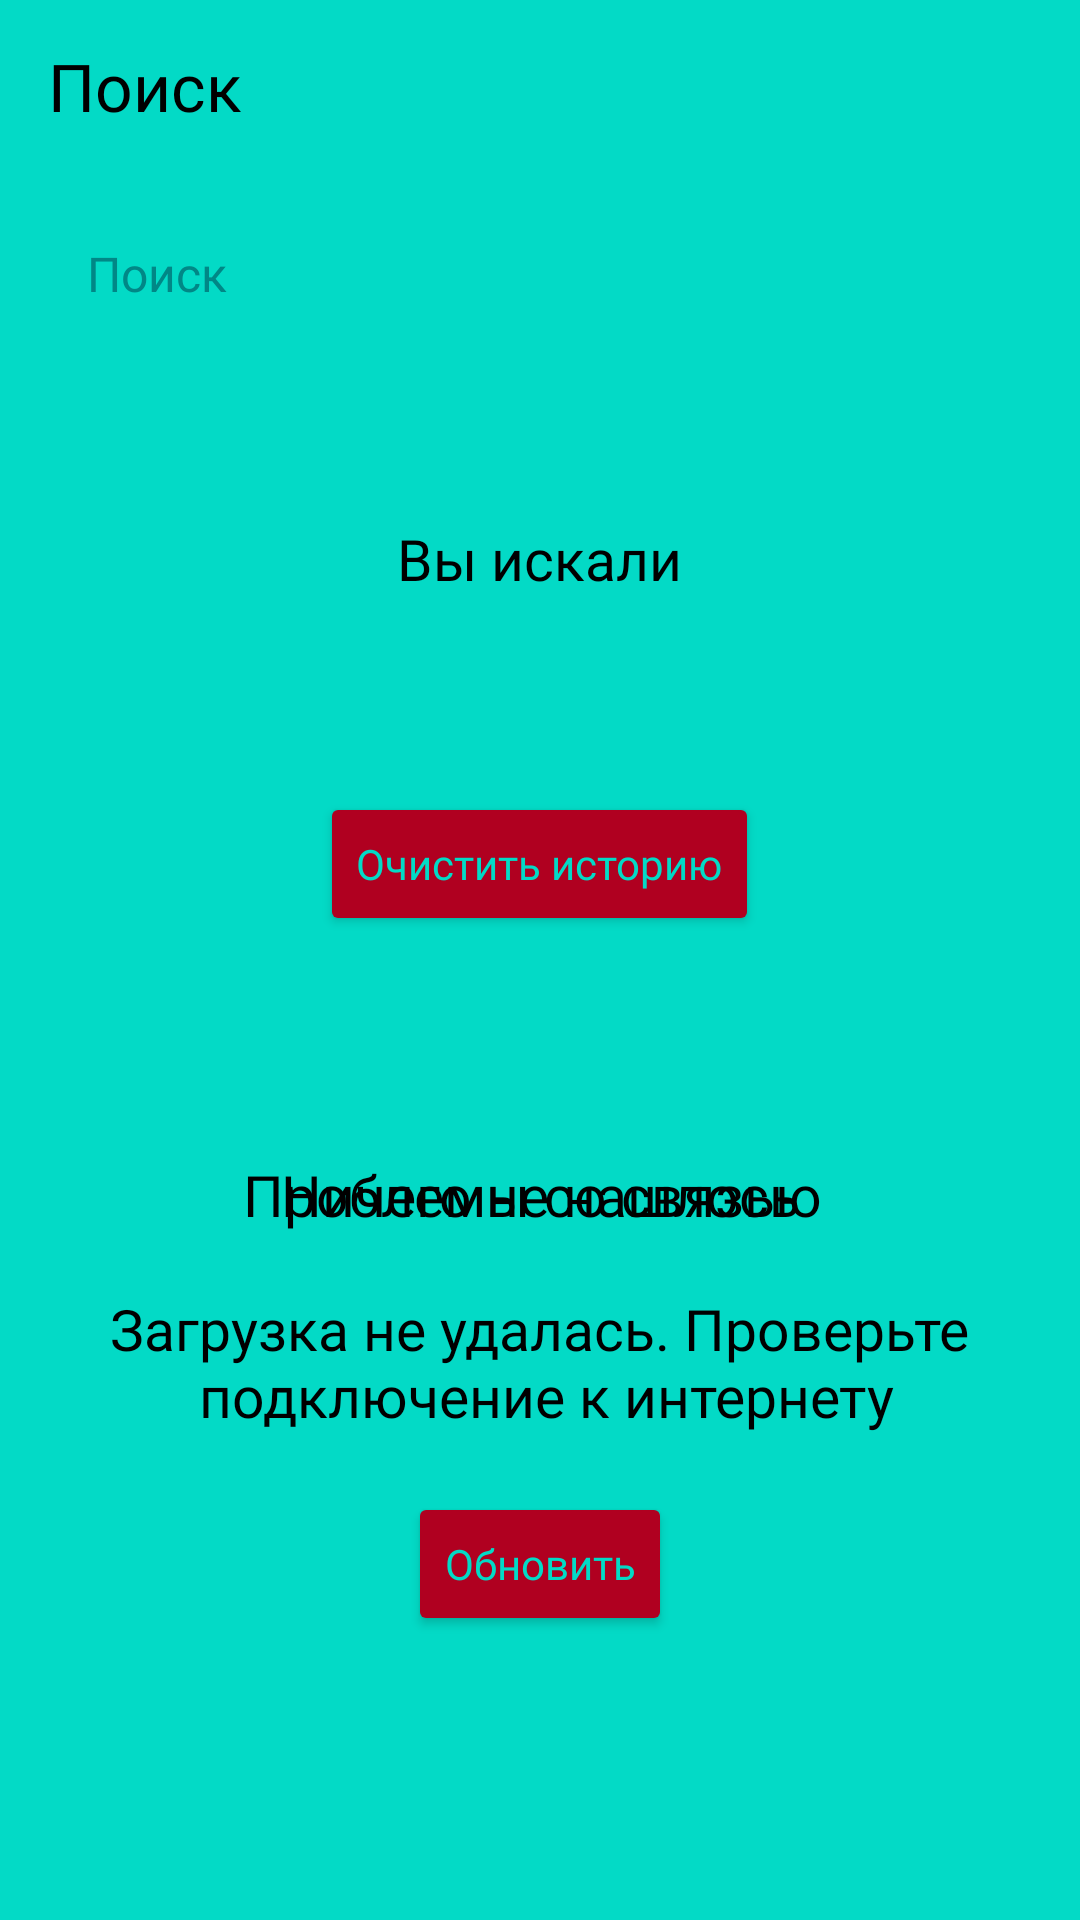

Android layout source for this screen:
<!-- AndroidManifest.xml: fallback theme Theme.MaterialComponents.DayNight.NoActionBar -->
<!-- res/layout/fragment_search.xml -->
<?xml version="1.0" encoding="utf-8"?>
<LinearLayout xmlns:android="http://schemas.android.com/apk/res/android"
    xmlns:app="http://schemas.android.com/apk/res-auto"
    xmlns:tools="http://schemas.android.com/tools"
    android:layout_width="match_parent"
    android:layout_height="match_parent"
    android:background="?attr/colorSecondary"
    android:orientation="vertical"
    tools:context="com.example.playlistmaker.ui.search.fragments.SearchFragment">

    <FrameLayout
        android:layout_width="match_parent"
        android:layout_height="wrap_content"
        android:layout_marginTop="@dimen/settingsTopString14dp">

        <TextView
            style="@style/SettingsText"
            android:layout_marginStart="16dp"
            android:layout_marginTop="@dimen/searchTextMargins"
            android:layout_marginBottom="@dimen/searchTextMargins"
            android:fontFamily="@font/ys_display_medium"
            android:text="@string/searchString"
            android:textColor="?attr/colorOnSecondary"
            android:textSize="@dimen/text1" />
    </FrameLayout>

    <FrameLayout
        android:layout_width="match_parent"
        android:layout_height="wrap_content"
        android:orientation="horizontal"
        android:paddingStart="@dimen/settingsLeftMargin16dp">

        <EditText
            android:id="@+id/searchUserText"
            android:layout_width="match_parent"
            android:layout_height="wrap_content"
            android:layout_marginTop="@dimen/searchEditTextMargins"
            android:layout_marginEnd="@dimen/searchEditTextMarginEnd"
            android:layout_marginBottom="@dimen/searchEditTextMargins"
            android:background="@drawable/edittext_rounded_corner"
            android:drawableStart="@drawable/searchinsearch"
            android:drawablePadding="@dimen/searchEditTextMagnifierSize"
            android:fontFamily="@font/ys_display_regular"
            android:hint="@string/searchHint"
            android:imeOptions="actionDone"
            android:inputType="text"
            android:maxLength="35"
            android:maxLines="1"
            android:minHeight="@dimen/editTextMinHeight"
            android:paddingStart="@dimen/EditTextPadding"
            android:singleLine="true"
            android:textColor="?attr/colorSecondaryVariant"
            android:textColorHint="?attr/customColorValue"
            android:textSize="@dimen/text2"
            app:drawableTint="?attr/customColorValue" />

        <ImageView
            android:id="@+id/clearIcon"
            android:layout_width="wrap_content"
            android:layout_height="wrap_content"
            android:layout_gravity="end|center_vertical"
            android:paddingEnd="@dimen/crossPAdding"
            android:src="@drawable/clearbutton"
            android:visibility="gone" />
    </FrameLayout>

    <ScrollView
        android:layout_width="match_parent"
        android:layout_height="match_parent"
        android:orientation="vertical">

        <FrameLayout
            android:layout_width="match_parent"
            android:layout_height="wrap_content">

            <ProgressBar
                android:id="@+id/progressBar"
                android:layout_width="44dp"
                android:layout_height="44dp"
                android:layout_gravity="center_horizontal"
                android:layout_marginTop="140dp"
                android:indeterminateTint="#3772E7"
                android:visibility="gone" />

            <FrameLayout
                android:id="@+id/searchBlock"
                android:layout_width="match_parent"
                android:layout_height="match_parent">

                <androidx.recyclerview.widget.RecyclerView
                    android:id="@+id/trackRecycler"
                    android:layout_width="match_parent"
                    android:layout_height="match_parent"
                    app:layoutManager="androidx.recyclerview.widget.LinearLayoutManager" />

                <ImageView
                    android:id="@+id/nothingfoundPict"
                    android:layout_width="120dp"
                    android:layout_height="120dp"
                    android:layout_gravity="center_horizontal"
                    android:layout_marginTop="110dp"
                    android:src="@drawable/nothingfound" />

                <ImageView
                    android:id="@+id/loadingproblem"
                    android:layout_width="120dp"
                    android:layout_height="120dp"
                    android:layout_gravity="center_horizontal"
                    android:layout_marginTop="110dp"
                    android:src="@drawable/loadingproblem" />

                <TextView
                    android:id="@+id/nothingfoundText"
                    style="@style/SettingsText"
                    android:layout_gravity="center_horizontal"
                    android:layout_marginTop="246dp"
                    android:fontFamily="@font/ys_display_medium"
                    android:gravity="center"
                    android:text="@string/NothingFound"
                    android:textColor="?attr/colorOnSecondary"
                    android:textSize="19sp" />

                <TextView
                    android:id="@+id/loadingproblemText"
                    style="@style/SettingsText"
                    android:layout_gravity="center_horizontal"
                    android:layout_marginTop="246dp"
                    android:fontFamily="@font/ys_display_medium"
                    android:gravity="center"
                    android:lines="4"
                    android:text="@string/LoadingProblemText"
                    android:textColor="?attr/colorOnSecondary"
                    android:textSize="19sp" />

                <Button
                    android:id="@+id/refreshButton"
                    android:layout_width="wrap_content"
                    android:layout_height="wrap_content"
                    android:layout_gravity="center_horizontal"
                    android:layout_marginTop="358dp"
                    android:backgroundTint="?attr/colorError"
                    android:fontFamily="@font/ys_display_medium"
                    android:text="@string/RefreshText"
                    android:textAllCaps="false"
                    android:textColor="?attr/colorSecondary"
                    android:textSize="14sp"
                    app:cornerRadius="54dp" />

            </FrameLayout>


            <LinearLayout
                android:layout_width="match_parent"
                android:layout_height="match_parent"
                android:layout_marginBottom="56dp"
                android:orientation="vertical">


                <TextView
                    android:id="@+id/historyTextView"
                    style="@style/SettingsText"
                    android:layout_width="wrap_content"
                    android:layout_height="wrap_content"
                    android:layout_gravity="center_horizontal"
                    android:layout_marginTop="34dp"
                    android:fontFamily="@font/ys_display_medium"
                    android:gravity="center_horizontal"
                    android:text="@string/youSearchedText"
                    android:textAlignment="center"
                    android:textColor="?attr/colorOnSecondary"
                    android:textSize="19sp" />

                <androidx.recyclerview.widget.RecyclerView
                    android:id="@+id/historyRecycler"
                    android:layout_width="match_parent"
                    android:layout_height="wrap_content"
                    android:layout_marginTop="20dp"
                    app:layoutManager="androidx.recyclerview.widget.LinearLayoutManager"
                    app:reverseLayout="true" />

                <Button
                    android:id="@+id/clearHistoryButton"
                    android:layout_width="wrap_content"
                    android:layout_height="wrap_content"
                    android:layout_gravity="center_horizontal"
                    android:layout_marginTop="24dp"
                    android:backgroundTint="?attr/colorError"
                    android:fontFamily="@font/ys_display_medium"
                    android:text="@string/clearHistoryButton"
                    android:textAllCaps="false"
                    android:textColor="?attr/colorSecondary"
                    android:textSize="14sp"
                    app:cornerRadius="54dp" />

            </LinearLayout>

        </FrameLayout>
    </ScrollView>
</LinearLayout>
<!-- resources referenced by this layout -->
<resources>
  <dimen name="EditTextPadding">13dp</dimen>
  <dimen name="crossPAdding">30dp</dimen>
  <dimen name="editTextMinHeight">48dp</dimen>
  <dimen name="searchEditTextMagnifierSize">9dp</dimen>
  <dimen name="searchEditTextMarginEnd">16dp</dimen>
  <dimen name="searchEditTextMargins">24dp</dimen>
  <dimen name="searchTextMargins">0dp</dimen>
  <dimen name="settingsLeftMargin16dp">16dp</dimen>
  <dimen name="settingsTopString14dp">14dp</dimen>
  <dimen name="text1">22sp</dimen>
  <dimen name="text2">16sp</dimen>
  <!-- drawable clearbutton (drawable) -->
  <vector xmlns:android="http://schemas.android.com/apk/res/android"
      android:width="16dp"
      android:height="16dp"
      android:viewportWidth="12"
      android:viewportHeight="12">
    <path
        android:pathData="M12,1.209L10.791,0L6,4.791L1.209,0L0,1.209L4.791,6L0,10.791L1.209,12L6,7.209L10.791,12L12,10.791L7.209,6L12,1.209Z"
        android:fillColor="?attr/customColorValue"/>
  </vector>
  <!-- drawable edittext_rounded_corner (drawable) -->
  <?xml version="1.0" encoding="utf-8"?>
  <shape xmlns:android="http://schemas.android.com/apk/res/android"
      android:shape="rectangle">
      <corners android:radius="8dp" />
      <solid android:color="?attr/colorErrorContainer" />
      <stroke
          android:width="0dp"
          android:color="#CCCCCC" />
  </shape>
  <string name="LoadingProblemText">Проблемы со связью \n \n Загрузка не удалась. Проверьте \n подключение к интернету</string>
  <string name="NothingFound">Ничего не нашлось</string>
  <string name="RefreshText">Обновить</string>
  <string name="clearHistoryButton">Очистить историю</string>
  <string name="searchHint">Поиск</string>
  <string name="searchString">Поиск</string>
  <string name="youSearchedText">Вы искали</string>
  <style name="SettingsText">
          <item name="android:layout_width">wrap_content</item>
          <item name="android:layout_height">wrap_content</item>
          <item name="android:layout_marginTop">@dimen/top2</item>
          <item name="android:layout_marginBottom">@dimen/top2</item>
          <item name="android:textColor">?attr/colorOnSecondary</item>
          <item name="android:textSize">@dimen/text2</item>
          <item name="android:fontFamily">@font/ys_display_regular</item>
          <item name="tint">?attr/color</item>
      </style>
  <dimen name="top2">21dp</dimen>
</resources>
